The GitHub repository yujeong0/Auto_painting_program contains a labelled image folder "imgs_others" with 8 categories: apple, avocado, carrot, cherry, flower, leaf, shellfish, tomato. Examples follow, each with its label.

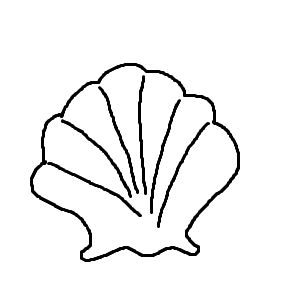
Label: shellfish

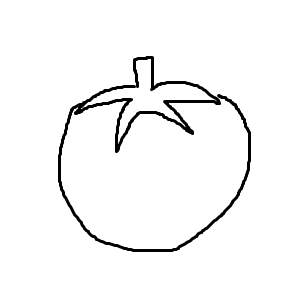
Label: tomato

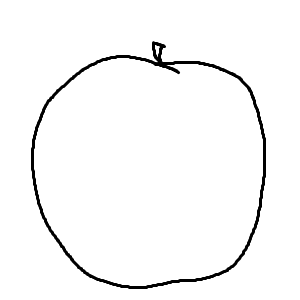
Label: apple

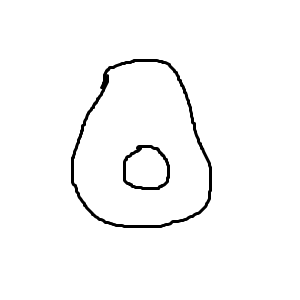
Label: avocado

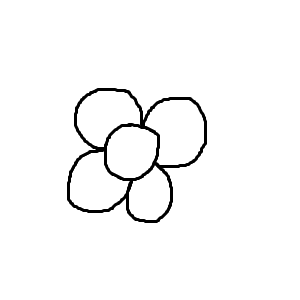
Label: flower

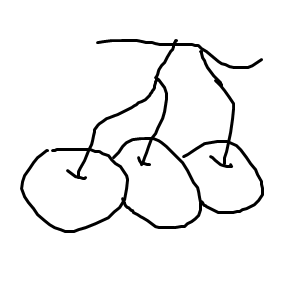
Label: cherry
